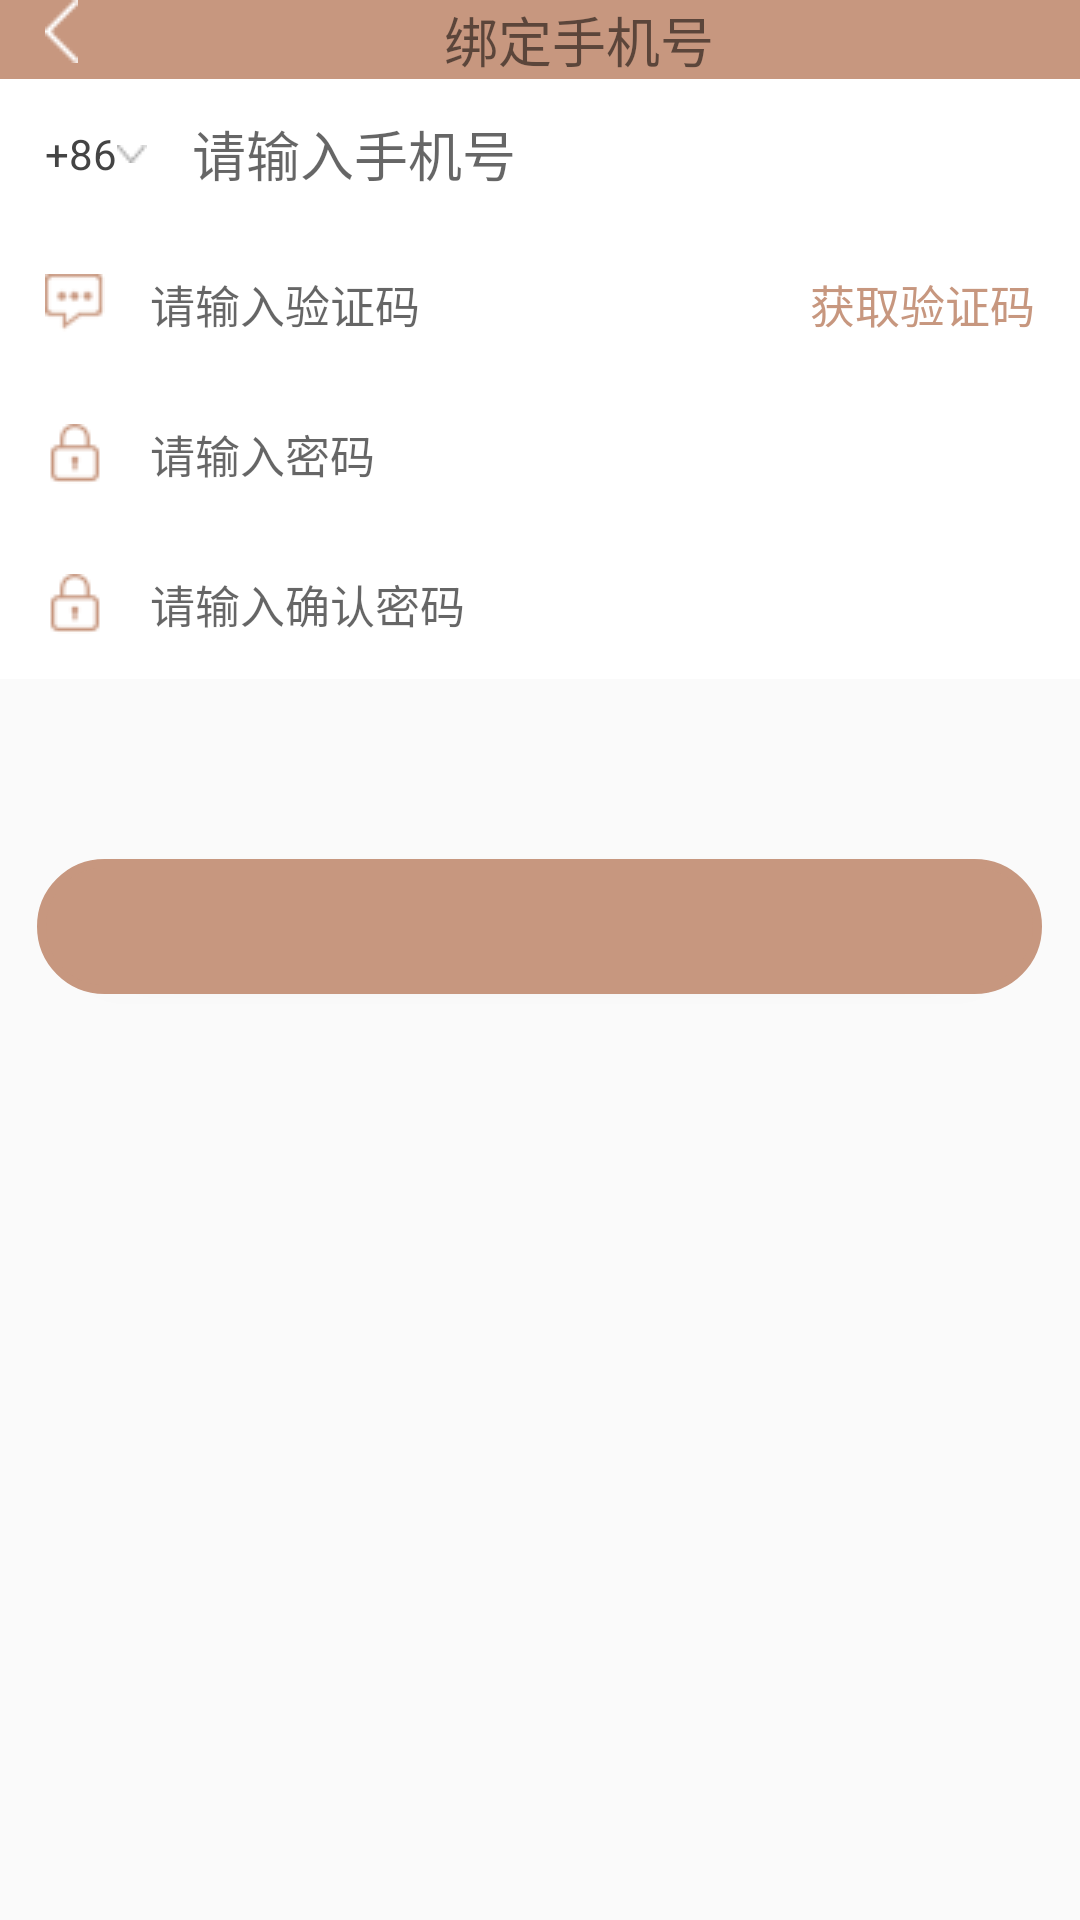

This screen was rendered from an Android layout file. Write that file and the resources it references.
<!-- AndroidManifest.xml: application theme AppTheme -->
<!-- res/layout/phone.xml -->
<?xml version="1.0" encoding="utf-8"?>
<LinearLayout xmlns:android="http://schemas.android.com/apk/res/android"
    android:layout_width="match_parent"
    android:layout_height="match_parent"
    android:orientation="vertical">

    <LinearLayout
        android:layout_width="match_parent"
        android:layout_height="wrap_content"
        android:background="@color/colorgray"
        android:orientation="horizontal"
        >
        <ImageView
            android:layout_width="wrap_content"
            android:layout_height="wrap_content"
            android:id="@+id/phone_back"
            android:src="@mipmap/back"
            android:layout_marginLeft="15dp"
            />
        <TextView
            android:layout_width="match_parent"
            android:layout_height="wrap_content"
            android:text="@string/phone"
            android:textSize="18sp"
            android:gravity="center"
            />
    </LinearLayout>

    <LinearLayout
        android:layout_width="match_parent"
        android:layout_height="200dp"
        android:background="@color/colorWhite"
        android:orientation="vertical">

        <LinearLayout
            android:layout_width="match_parent"
            android:layout_height="50dp"
            android:layout_marginLeft="15dp"
            android:layout_marginRight="15dp"
            android:orientation="horizontal">
            <TextView
                android:layout_width="wrap_content"
                android:layout_height="match_parent"
                android:drawableRight="@mipmap/xl2"
                android:text="+86"
                android:gravity="center"
                android:id="@+id/phone_qh"
                android:textColor="@color/colorquiz"/>
            <EditText
                android:id="@+id/phone_ph"
                android:layout_width="match_parent"
                android:layout_height="match_parent"
                android:layout_marginLeft="15dp"
                android:background="@null"
                android:hint="请输入手机号"
                android:textColor="@color/colorfont" />
        </LinearLayout>
        <LinearLayout
            android:layout_width="match_parent"
            android:layout_height="50dp"
            android:layout_marginLeft="15dp"
            android:layout_marginRight="15dp"
            android:orientation="horizontal">

            <EditText
                android:id="@+id/phone_yzhm"
                android:layout_width="match_parent"
                android:layout_height="match_parent"
                android:layout_weight="1"
                android:background="@null"
                android:drawableLeft="@mipmap/yzhm"
                android:drawablePadding="15dp"
                android:hint="请输入验证码"
                android:textColor="@color/colorfont"
                android:textSize="15sp" />

            <TextView
                android:id="@+id/phone_text_yzhm"
                android:layout_width="wrap_content"
                android:layout_height="match_parent"
                android:gravity="center_vertical"
                android:text="获取验证码"
                android:textColor="@color/colorgray"
                android:textSize="15sp" />
        </LinearLayout>
        <EditText
            android:id="@+id/phone_pwd"
            android:layout_width="match_parent"
            android:layout_height="50dp"
            android:layout_marginLeft="15dp"
            android:layout_marginRight="15dp"
            android:background="@null"
            android:drawableLeft="@mipmap/slice"
            android:drawablePadding="15dp"
            android:hint="请输入密码"
            android:textColor="@color/colorfont"
            android:textSize="15sp" />

        <EditText
            android:id="@+id/phone_pwd2"
            android:layout_width="match_parent"
            android:layout_height="50dp"
            android:layout_marginLeft="15dp"
            android:layout_marginRight="15dp"
            android:background="@null"
            android:drawableLeft="@mipmap/slice"
            android:drawablePadding="15dp"
            android:hint="请输入确认密码"
            android:textColor="@color/colorfont"
            android:textSize="15sp" />
    </LinearLayout>

    <Button
        android:layout_width="335dp"
        android:layout_height="45dp"
        android:layout_marginTop="60dp"
        android:background="@drawable/butten_yuan"
        android:layout_gravity="center"
        android:text="@string/login"
        android:textColor="@color/colorWhite"
        android:id="@+id/phone_but"/>

</LinearLayout>
<!-- resources referenced by this layout -->
<resources>
  <color name="colorWhite">#FFFFFFFF</color>
  <color name="colorfont">#999999</color>
  <color name="colorgray">#c7977f</color>
  <color name="colorquiz">#444444</color>
  <!-- drawable butten_yuan (drawable) -->
  <?xml version="1.0" encoding="utf-8"?>
      <shape xmlns:android="http://schemas.android.com/apk/res/android">
          <solid android:color="@color/colorgray" />
          <stroke android:width="3dp" android:color="@color/colorgray" />
          <corners android:radius="22pt" />
          <padding android:left="10pt" android:top="10pt" android:right="10pt" android:bottom="10pt" />
      </shape>
  <!-- mipmap back: png bitmap (mipmap-mdpi, 271 bytes) -->
  <!-- mipmap slice: png bitmap (mipmap-mdpi, 616 bytes) -->
  <!-- mipmap xl2: png bitmap (mipmap-mdpi, 241 bytes) -->
  <!-- mipmap yzhm: png bitmap (mipmap-mdpi, 749 bytes) -->
  <string name="login">登陆</string>
  <string name="phone">绑定手机号</string>
  <style parent="Theme.AppCompat.Light.NoActionBar" name="AppTheme">
      
      <item name="colorPrimary">@color/colorPrimary</item>
      <item name="colorPrimaryDark">@color/colorPrimaryDark</item>
      <item name="colorAccent">@color/colorAccent</item>
  </style>
  <color name="colorPrimary">#3F51B5</color>
  <color name="colorPrimaryDark">#303F9F</color>
  <color name="colorAccent">#FF4081</color>
</resources>
